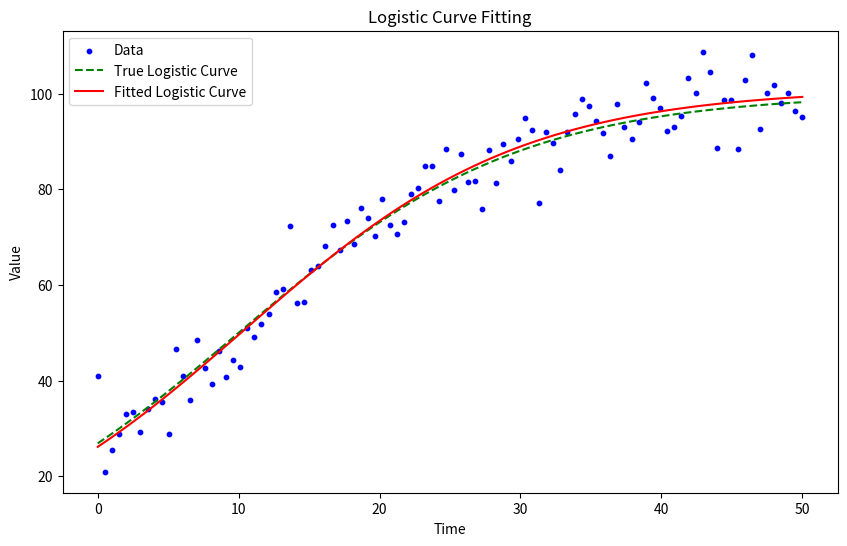

This chart was generated by the following Python code:
import numpy as np
import matplotlib.pyplot as plt
from scipy.optimize import curve_fit

def logistic(t, L, k, t0):
    return L / (1 + np.exp(-k * (t - t0)))

# Parameters for the true logistic function
L_true = 100
k_true = 0.1
t0_true = 10

# Generate synthetic data
t_data = np.linspace(0, 50, 100)
y_true = logistic(t_data, L_true, k_true, t0_true)
noise = np.random.normal(0, 5, size=t_data.shape)
y_data = y_true + noise

# Initial guess for the parameters
initial_guess = [90, 0.1, 10]

# Fit the curve
popt, pcov = curve_fit(logistic, t_data, y_data, p0=initial_guess)

# Extract the fitted parameters
L_fit, k_fit, t0_fit = popt
print(f"Fitted parameters: L = {L_fit}, k = {k_fit}, t0 = {t0_fit}")

# Generate the fitted curve
y_fit = logistic(t_data, L_fit, k_fit, t0_fit)

# Plot the data and the fitted curve
plt.figure(figsize=(10, 6))
plt.scatter(t_data, y_data, label='Data', color='blue', s=10)
plt.plot(t_data, y_true, label='True Logistic Curve', color='green', linestyle='dashed')
plt.plot(t_data, y_fit, label='Fitted Logistic Curve', color='red')
plt.xlabel('Time')
plt.ylabel('Value')
plt.legend()
plt.title('Logistic Curve Fitting')
plt.show()
